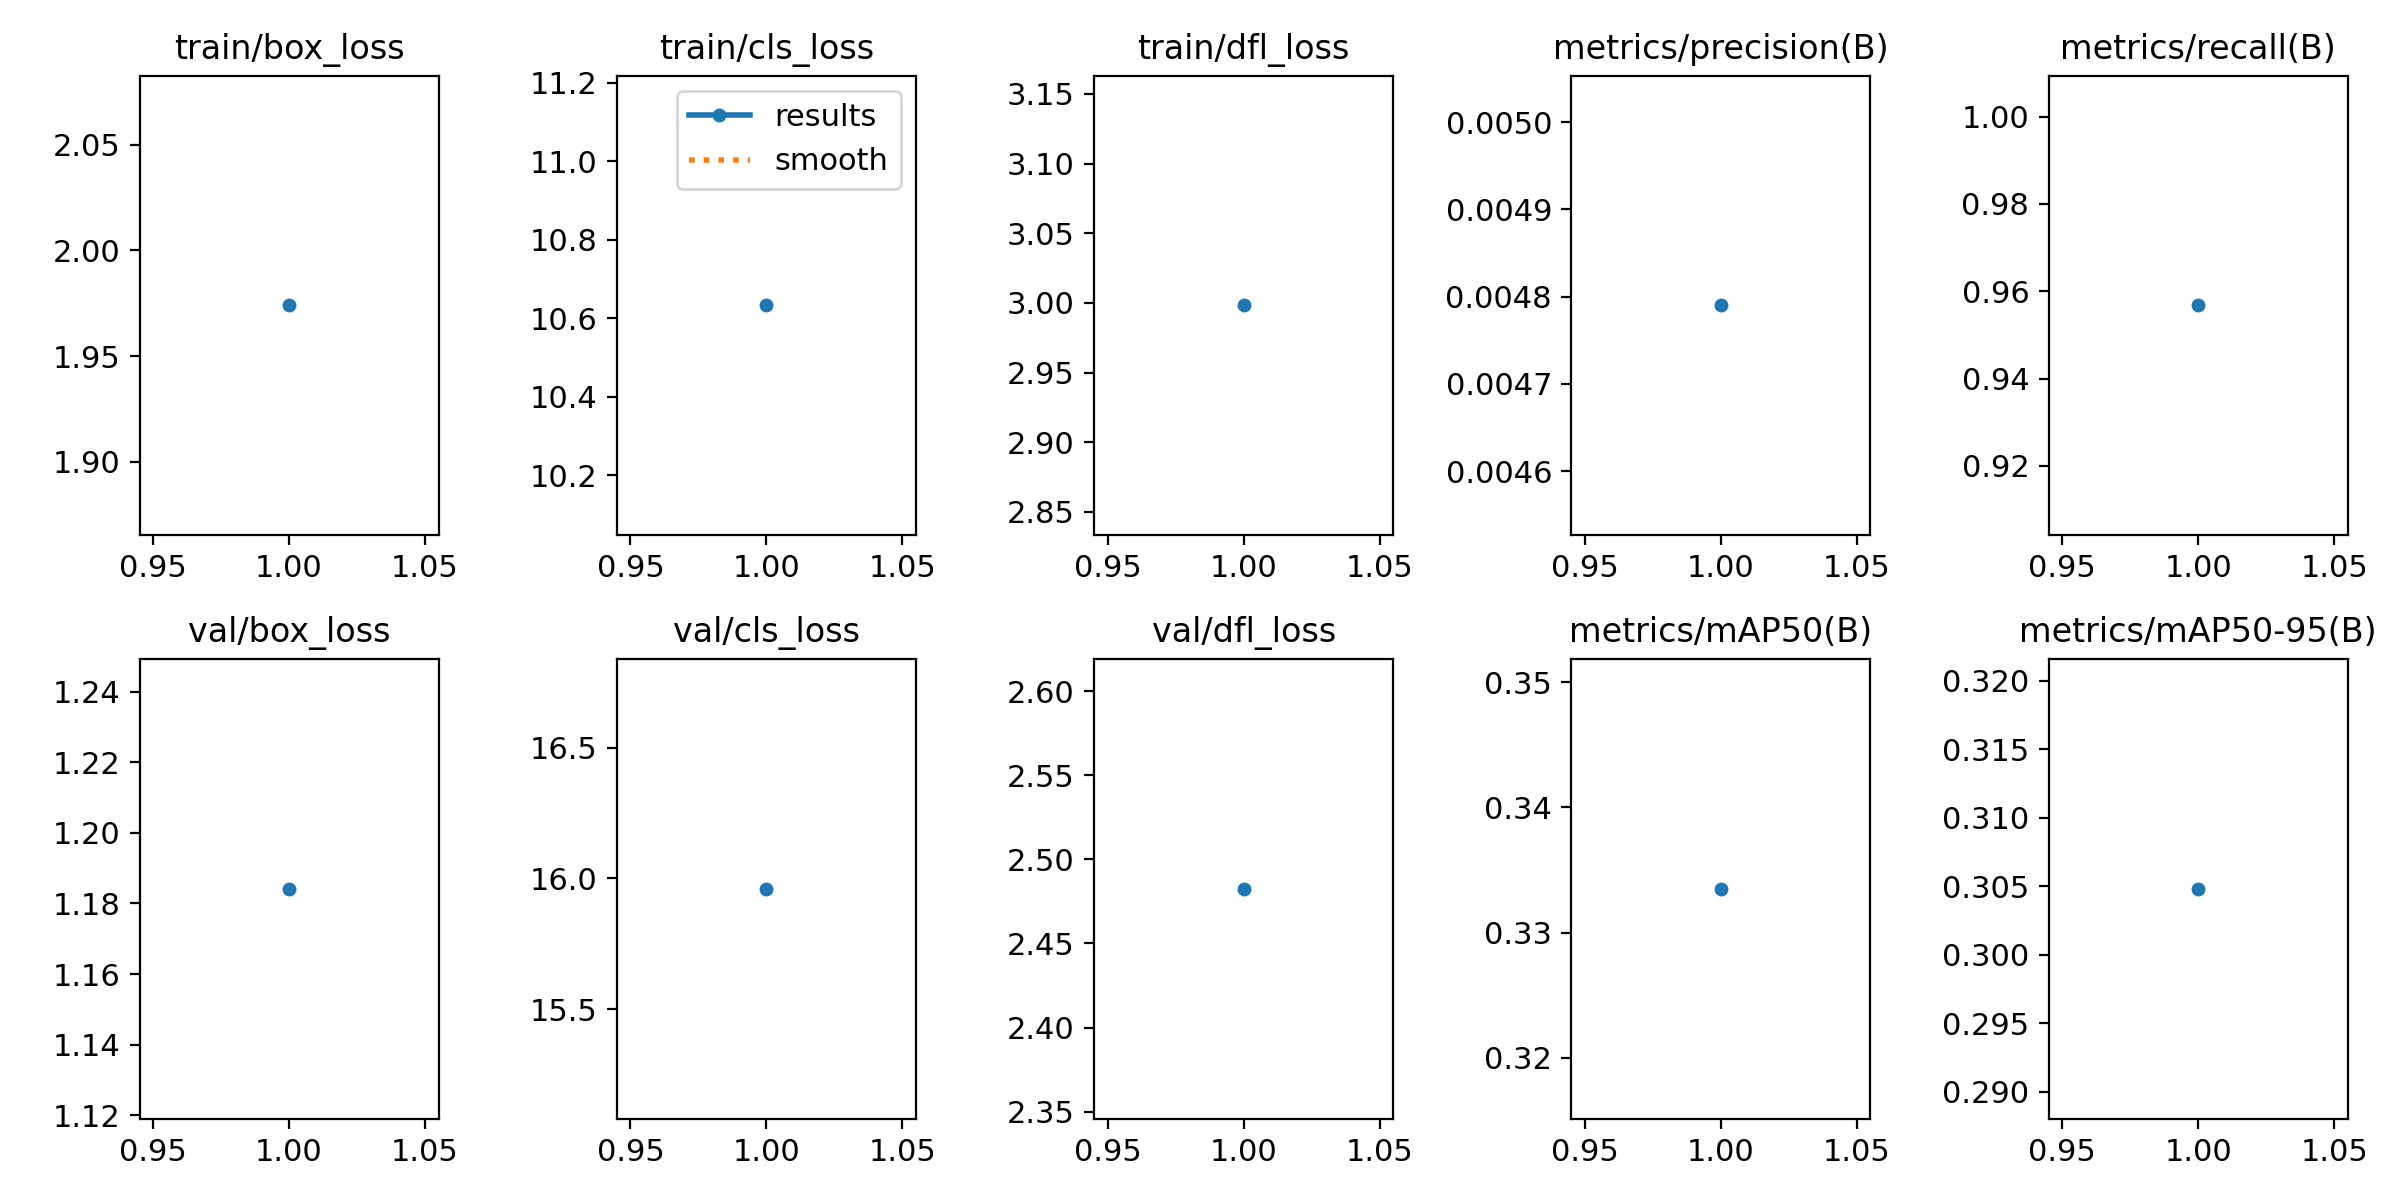

Data behind this chart, as committed beside it:
epoch, time, train/box_loss, train/cls_loss, train/dfl_loss, metrics/precision(B), metrics/recall(B), metrics/mAP50(B), metrics/mAP50-95(B), val/box_loss, val/cls_loss, val/dfl_loss, lr/pg0, lr/pg1, lr/pg2
1, 81.31, 1.974, 10.63, 2.998, 0.00479, 0.9568, 0.3335, 0.3048, 1.184, 15.96, 2.482, 0.0001375, 0.0001375, 0.0001375
